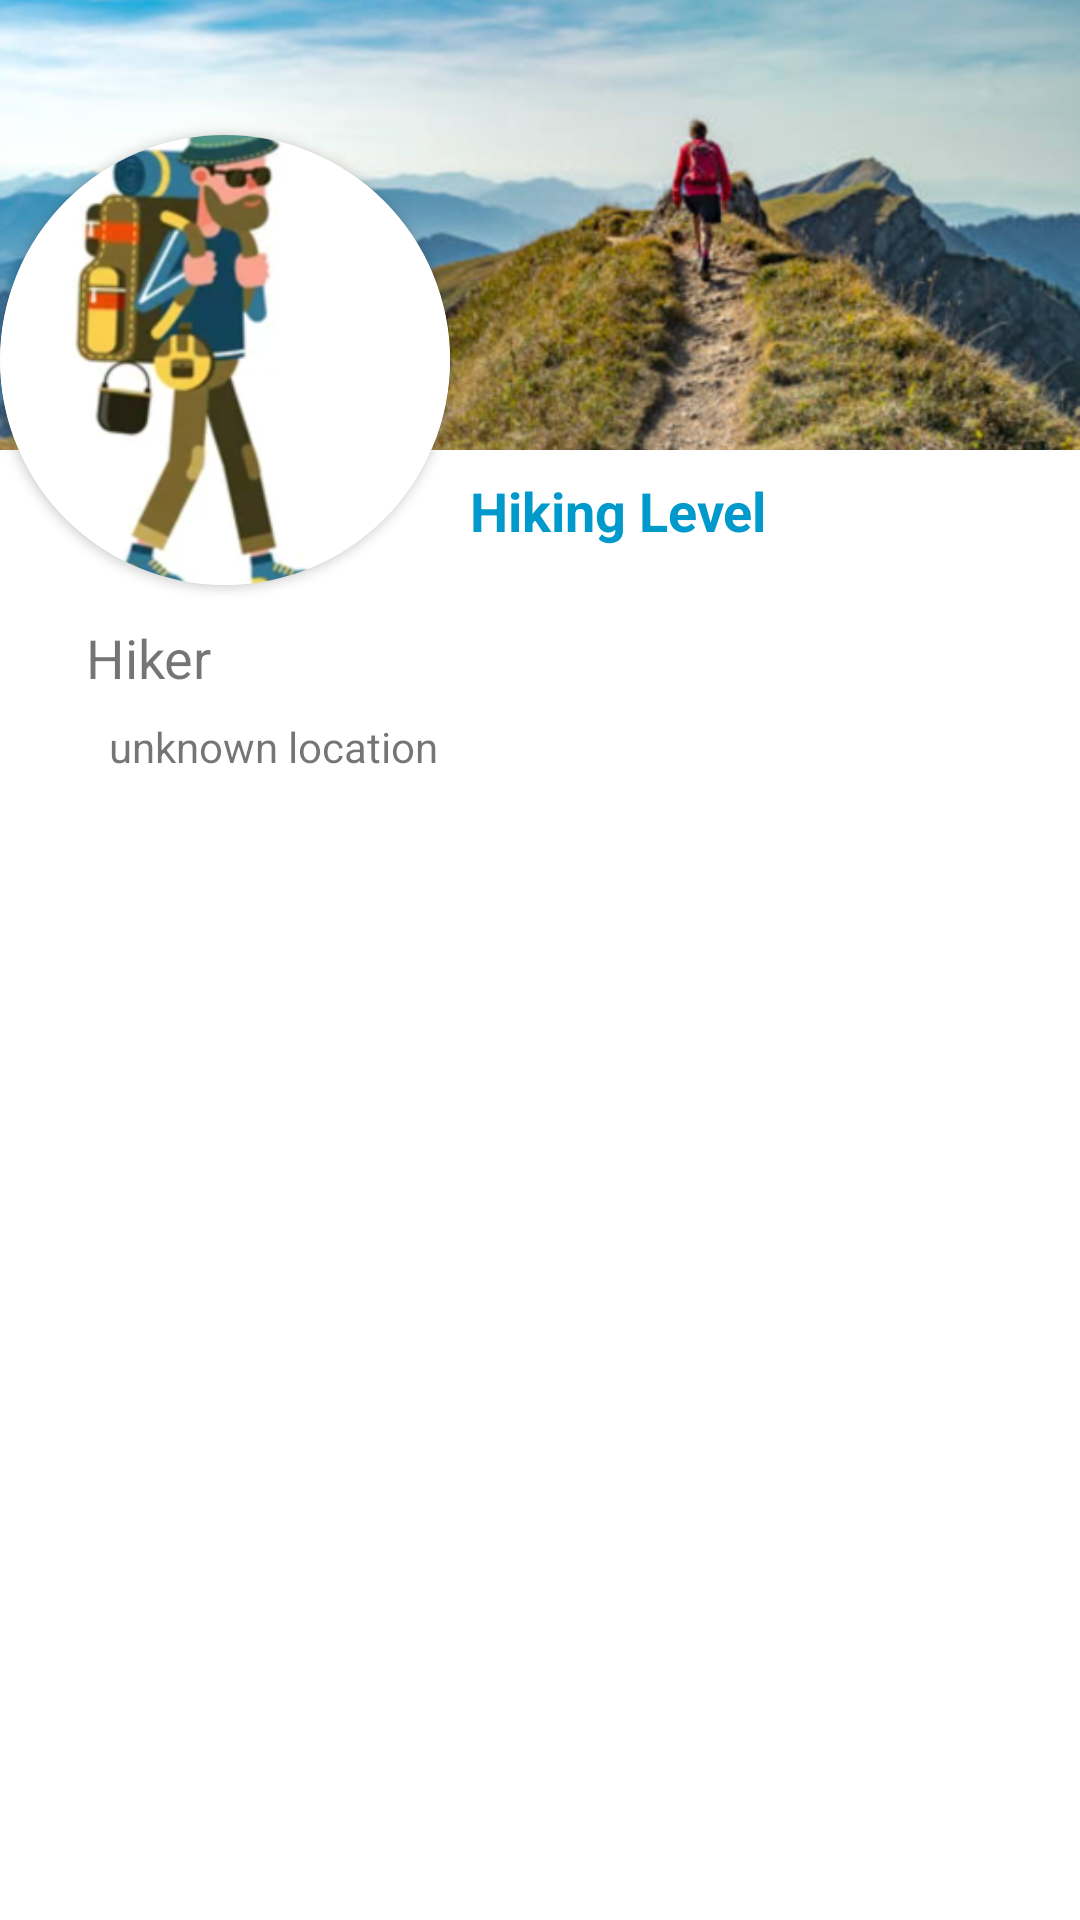

Android layout source for this screen:
<!-- AndroidManifest.xml: application theme Theme.HikerHub -->
<!-- res/layout/activity_user_profile.xml -->
<?xml version="1.0" encoding="utf-8"?>
<androidx.constraintlayout.widget.ConstraintLayout xmlns:android="http://schemas.android.com/apk/res/android"
    xmlns:app="http://schemas.android.com/apk/res-auto"
    xmlns:tools="http://schemas.android.com/tools"
    android:layout_width="match_parent"
    android:layout_height="match_parent"
    tools:context=".hiker.fragment.Profile.UserProfileActivity">
    <ImageView
        android:id="@+id/cover_image_display"
        android:layout_width="match_parent"
        android:layout_height="150dp"
        android:scaleType="centerCrop"
        android:src="@drawable/cover"
        app:layout_constraintEnd_toEndOf="parent"
        app:layout_constraintStart_toStartOf="parent"
        app:layout_constraintTop_toTopOf="parent" />

    <androidx.cardview.widget.CardView
        android:id="@+id/profile_picture_card_display_view"
        android:layout_width="150dp"
        android:layout_height="150dp"
        android:layout_marginTop="150dp"
        app:cardCornerRadius="75dp"
        app:layout_constraintBottom_toBottomOf="@+id/cover_image_display"
        app:layout_constraintStart_toStartOf="@+id/cover_image_display"
        app:layout_constraintTop_toTopOf="@+id/cover_image_display"
        app:layout_constraintVertical_bias="0.7">

        <ImageView
            android:id="@+id/profile_picture_display"
            android:layout_width="150dp"
            android:layout_height="150dp"
            android:scaleType="centerCrop"
            android:src="@drawable/initial_profile_image" />

    </androidx.cardview.widget.CardView>

    <TextView
        android:id="@+id/user_name_display"
        android:layout_width="wrap_content"
        android:layout_height="wrap_content"
        android:layout_marginTop="12dp"
        android:text="Hiker"
        android:textSize="18sp"
        app:layout_constraintEnd_toEndOf="parent"
        app:layout_constraintHorizontal_bias="0.09"
        app:layout_constraintStart_toStartOf="parent"
        app:layout_constraintTop_toBottomOf="@+id/profile_picture_card_display_view" />

    <TextView
        android:id="@+id/selected_hiking_level_display"
        android:layout_width="wrap_content"
        android:layout_height="wrap_content"
        android:layout_marginStart="120dp"
        android:text="Hiking Level"
        android:textSize="18sp"
        android:textStyle="bold"
        android:textColor="@android:color/holo_blue_dark"
        android:padding="8dp"
        app:layout_constraintStart_toStartOf="@+id/user_name_display"
        app:layout_constraintTop_toBottomOf="@+id/cover_image_display" />


    <TextView
        android:id="@+id/user_location_display"
        android:layout_width="wrap_content"
        android:layout_height="wrap_content"
        android:layout_marginTop="8dp"
        android:text="unknown location"
        android:textSize="14sp"
        app:layout_constraintEnd_toEndOf="parent"
        app:layout_constraintHorizontal_bias="0.145"
        app:layout_constraintStart_toStartOf="parent"
        app:layout_constraintTop_toBottomOf="@+id/user_name_display" />

    <androidx.recyclerview.widget.RecyclerView
        android:id="@+id/profile_posts_recycler_view_display"
        android:layout_width="0dp"
        android:layout_height="0dp"
        app:layout_constraintStart_toStartOf="parent"
        app:layout_constraintEnd_toEndOf="parent"
        app:layout_constraintTop_toBottomOf="@+id/user_location_display"
        app:layout_constraintBottom_toBottomOf="parent" />

</androidx.constraintlayout.widget.ConstraintLayout>
<!-- resources referenced by this layout -->
<resources>
  <!-- drawable cover: png bitmap (drawable, 480382 bytes) -->
  <!-- drawable initial_profile_image: png bitmap (drawable, 60818 bytes) -->
  <style name="Theme.HikerHub" parent="Theme.MaterialComponents.DayNight.DarkActionBar">
          
          <item name="colorPrimary">@color/purple_500</item>
          <item name="colorPrimaryVariant">@color/purple_700</item>
          <item name="colorOnPrimary">@color/white</item>
          
          <item name="colorSecondary">@color/teal_200</item>
          <item name="colorSecondaryVariant">@color/teal_700</item>
          <item name="colorOnSecondary">@color/black</item>
          
          <item name="android:statusBarColor">?attr/colorPrimaryVariant</item>
          
      </style>
  <color name="purple_500">#FF6200EE</color>
  <color name="purple_700">#FF3700B3</color>
  <color name="white">#FFFFFFFF</color>
  <color name="teal_200">#FF03DAC5</color>
  <color name="teal_700">#FF018786</color>
  <color name="black">#FF000000</color>
</resources>
